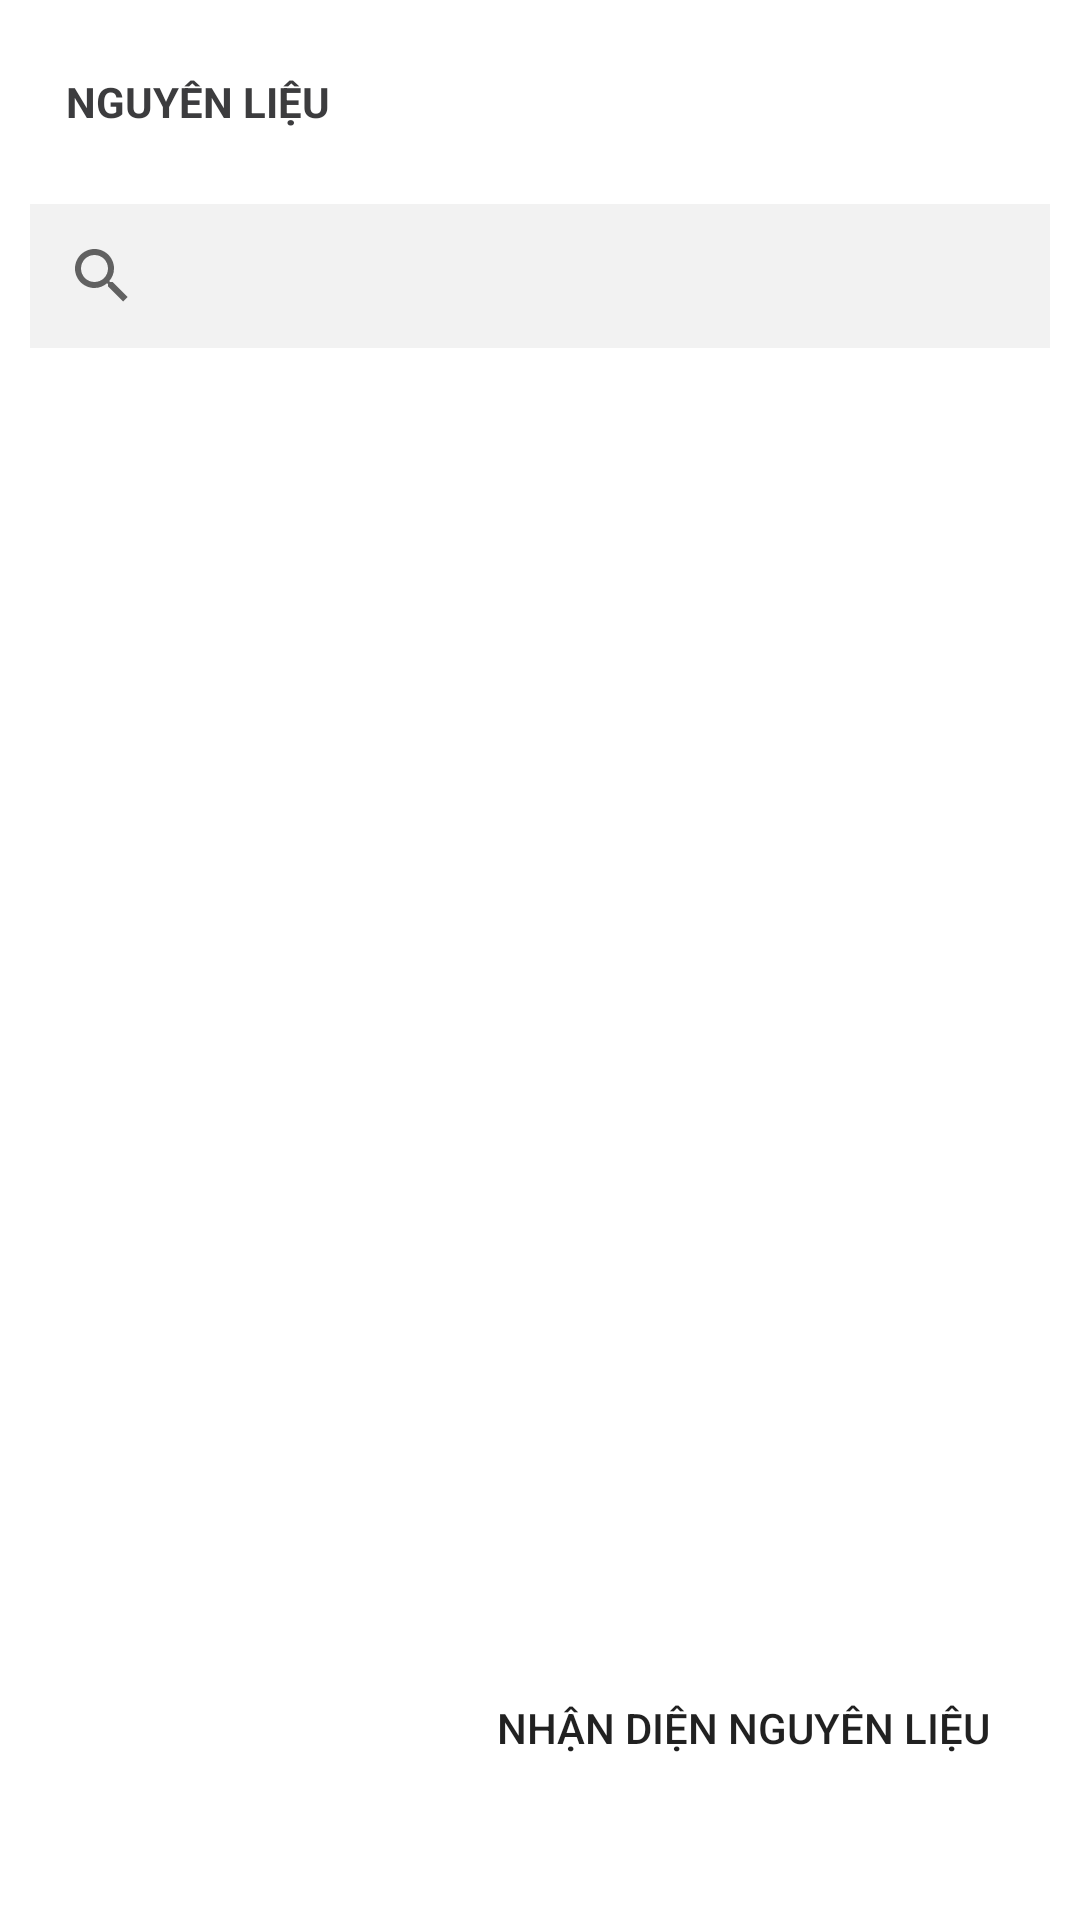

Reconstruct the res/layout file that produces this screen, plus the resources it refers to.
<!-- AndroidManifest.xml: application theme Theme.IngredientClassification -->
<!-- res/layout/activity_ingredient.xml -->
<?xml version="1.0" encoding="utf-8"?>
<androidx.constraintlayout.widget.ConstraintLayout xmlns:android="http://schemas.android.com/apk/res/android"
    xmlns:app="http://schemas.android.com/apk/res-auto"
    xmlns:tools="http://schemas.android.com/tools"
    android:layout_width="match_parent"
    android:layout_height="match_parent"
    tools:context=".IngredientActivity">

    <LinearLayout
        android:layout_width="match_parent"
        android:layout_height="match_parent"
        android:orientation="vertical"
        android:padding="10dp"
        app:layout_constraintEnd_toEndOf="parent"
        app:layout_constraintStart_toStartOf="parent"
        app:layout_constraintTop_toTopOf="parent">

        <androidx.constraintlayout.widget.ConstraintLayout
            android:layout_width="match_parent"
            android:layout_height="wrap_content">

            <Button
                android:id="@+id/btn_back_ingredient"
                style="@style/Widget.AppCompat.Button.Borderless.Colored"
                android:layout_width="wrap_content"
                android:layout_height="wrap_content"
                android:fontFamily="sans-serif"
                android:text="Nguyên liệu"
                android:textColor="#3C3C3E"
                android:textStyle="bold"
                app:layout_constraintStart_toStartOf="parent"
                app:layout_constraintTop_toTopOf="parent" />

        </androidx.constraintlayout.widget.ConstraintLayout>

        <SearchView
            android:id="@+id/svIngre"
            android:layout_width="match_parent"
            android:layout_height="wrap_content"
            android:layout_marginTop="10dp"
            android:layout_marginBottom="10dp"
            android:background="#F2F2F2" />

        <androidx.recyclerview.widget.RecyclerView
            android:id="@+id/rec"
            android:layout_width="match_parent"
            android:layout_height="match_parent"
            app:layoutManager="androidx.recyclerview.widget.LinearLayoutManager"
            app:layout_constraintEnd_toEndOf="parent"
            app:layout_constraintStart_toStartOf="parent"
            android:layout_marginTop="20dp"
            >

        </androidx.recyclerview.widget.RecyclerView>

    </LinearLayout>

    <Button
        android:id="@+id/btn_classfify"
        android:layout_width="wrap_content"
        android:layout_height="wrap_content"
        android:text="Nhận diện nguyên liệu"
        android:layout_marginRight="30dp"
        android:layout_marginBottom="40dp"
        android:backgroundTint="@color/green_main"
        android:background="@drawable/button_background"
        app:layout_constraintBottom_toBottomOf="parent"
        app:layout_constraintRight_toRightOf="parent"
        />


</androidx.constraintlayout.widget.ConstraintLayout>
<!-- resources referenced by this layout -->
<resources>
  <color name="green_main">#1A8C03</color>
  <style name="Theme.IngredientClassification" parent="Theme.MaterialComponents.DayNight.DarkActionBar">
          
          <item name="colorPrimary">@color/purple_500</item>
          <item name="colorPrimaryVariant">@color/purple_700</item>
          <item name="colorOnPrimary">@color/white</item>
          
          <item name="colorSecondary">@color/teal_200</item>
          <item name="colorSecondaryVariant">@color/teal_700</item>
          <item name="colorOnSecondary">@color/black</item>
          
          <item name="android:statusBarColor">?attr/colorPrimaryVariant</item>
          
      </style>
  <color name="purple_500">#FF6200EE</color>
  <color name="purple_700">#FF3700B3</color>
  <color name="white">#FFF</color>
  <color name="teal_200">#FF03DAC5</color>
  <color name="teal_700">#FF018786</color>
  <color name="black">#FF000000</color>
</resources>
